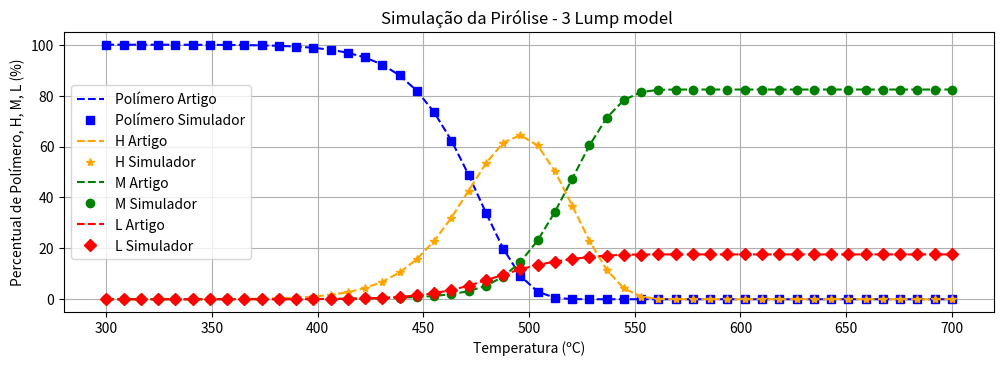

Source code (Python):

"""
Created on Jun 23, 2024

[redacted]

Modelo baseado em Arndersen, 2017 

"""
#%%
import numpy as np
from scipy.integrate import odeint
import matplotlib.pyplot as plt

#%%

# Constantes do Polimero para valores individuais, obtidas da 'Table 4-1 - Kinetic parameters for decomposition of polymers, pg 34' 
# Para o cálculo das frações, os dados foram obtidos de 'Table 4 - Kinetic parameters for some reaction pathways. Ding 2012

'''
ln(𝑘) = ln(𝐴0) −𝐸𝑎/𝑅 * (1/𝑇) 

Thus the A0 can be calculated taking the exponential of where the line crosses the y-axis, and 
the slope is the activation energy (Ea) divided by the gas constant.

import numpy as np

# Se x = 1/T e y = ln(k):
x = np.array([x1, x2, x3, x4])  
y = np.array([y1, y2, y3, y4])  
# Calcule a média de x e y
x_mean = np.mean(x)
y_mean = np.mean(y)

# Calcule as diferenças
x_diff = x - x_mean
y_diff = y - y_mean

# Calcule o coeficiente angular (m)
m = np.sum(x_diff * y_diff) / np.sum(x_diff**2)

# Calcule o coeficiente linear (b)
b = y_mean - m * x_mean

print(f"O coeficiente angular é {m} e o coeficiente linear é {b}")


Table 3-1 - Rate constants HDPE (min-1) - Andersen2017

T;    k1;      k2;       k3;       k4;       k5
360;  0.0034;  0.0005;   0.0001;   0.0003;   0.0016
380;  0.01;    0.0016;   0.001;    0.0002;   0.0003
400;  0.0338;  0.0006;   0.002;    0.002     0.0041
420;  0.1248;  0.0131;   0.0089;   0.0147;   0.0094

'''

T_k = [360,380,400,420]
k_xp = [[0.0034,0.01,0.0338,0.1248],
        [0.0005,0.0016,0.0006,0.0131],
        [0.0001,0.001,0.002,0.0089],
        [0.0003,0.0002,0.002,0.0147],
        [0.0016,0.0003,0.0041,0.0094]]




R = 8.314  # Constante universal dos gases, J/(mol K)

# Constantes do Polimero, obtidas da 'Table 4-1 - Kinetic parameters for decomposition of polymers, pg 34' 
Ea_poly = 216.15E3 # J/mol
A0_poly = 2.53E15


# Ea_PP = 158.62E3 # J/mol
# A0_PP = 1.23E11   

# Ea_HDPE = 216.15E3 # J/mol
# A0_HDPE = 2.53E15

# Ea_MIX = 219.58E3 # J/mol
# A0_MIX = 1.56E17

#%%
# Definindo o sistema de EDOs incluindo
# Os parametros iniciais estão representados por percentual %
# Na  versão final, realizar as conversões para massa e mol
# As temperaturas estão convertidas para Kelvin, mas serão exibidas em °C

# Condições iniciais
Per_XP = 100 # Percentual inicial de Polimero
Per_XH = 0
Per_XM = 0
Per_XL = 0

initial_temperature_celcius = 300
initial_temperature = initial_temperature_celcius + 273  # Temperatura inicial (K)
final_temperature_celcius = 400
final_temperature =  final_temperature_celcius + 273 #Temperatura final (K)
taxa_de_aquecimento_celcius = 10 # ºC/min
taxa_aquecimento = 50 # ºC/min
tempo_de_aquecimento = final_temperature_celcius/taxa_aquecimento # Tempo em minutos no qual o reator sai de initial_temperature para final_temperature em com taxa_de_aquecimento_celcius

tempo_de_residencia = 0 #a ser considerado posteriormente


#%%
def arrhenius(A,Ea,R,T):
    return A*np.exp(-Ea/(R*T))
#%%
def ajuste_de_linha(kelvin, y):
    # Calculate slope and intercept
    
    x = [1/i for i in kelvin]
    y = np.log(y)

    # Calcular os coeficientes da reta usando o método dos mínimos quadrados
    A = np.vstack([x, np.ones(len(x))]).T
    m, b = np.linalg.lstsq(A, y, rcond=None)[0]
    
    return m, b
#%%
Ea_k = []
A0_k = []
T_Kelvin = [273+i for i in T_k]
for k in k_xp:
    m, b = ajuste_de_linha(T_Kelvin, k)
    Ea_k.append(abs(m*R))
    A0_k.append(np.exp(b))

print("Ea_k:", Ea_k)
print("A0_k:", A0_k)

#%%
def pyrolysis_model(y, t):
    XP, XH, XM, XL, delta_temperatura = y

    k1 = arrhenius(A0_k[0],Ea_k[0],R, delta_temperatura )
    k2 = arrhenius(A0_k[1],Ea_k[1],R, delta_temperatura )
    k3 = arrhenius(A0_k[2],Ea_k[2],R, delta_temperatura )
    k4 = arrhenius(A0_k[3],Ea_k[3],R, delta_temperatura )
    k5 = arrhenius(A0_k[4],Ea_k[4],R, delta_temperatura )
    
    # Taxa de variação da temperatura (exemplo de aquecimento linear)
    dT_dt = taxa_aquecimento  
    
    # Taxas de variação das concentrações
    dXP_dt = - XP * (k1 + k2 + k3)
    dXH_dt = XP*k1 - XH*(k4 + k5)
    dXM_dt = XP*k2 + XH*k4
    dXL_dt = XP*k3 + XH*k5


    
    
    return [dXP_dt,dXH_dt,dXM_dt,dXL_dt, dT_dt]

#%%

#%%
# Condições iniciais para o sistema de EDOs
y0 = [Per_XP, Per_XH, Per_XM, Per_XL, initial_temperature]

# Intervalo de tempo para a simulação
t = np.linspace(0, tempo_de_aquecimento,50)  # Tempo de residência divididos em 500 pontos

#%%
# Resolvendo as EDOs
solution = odeint(pyrolysis_model, y0, t)
poly_concentration = solution[:, 0]
H_Concentration = solution[:, 1]
M_Concentration = solution[:, 2]
L_Concentration = solution[:, 3]


temperature = solution[:, 4]

#%%


# Plotando os resultados
plt.figure(figsize=(12, 8))

plt.subplot(2, 1, 1)
plt.plot(temperature-273, poly_concentration, label='Polímero Artigo', color='blue',linestyle='--')
plt.plot(temperature-273, poly_concentration, label='Polímero Simulador', color='blue', marker='s', linestyle='None')
plt.plot(temperature-273, H_Concentration, label='H Artigo', color='orange',linestyle='--')
plt.plot(temperature-273, H_Concentration, label='H Simulador', color='orange',marker='*',linestyle='None')
plt.plot(temperature-273, M_Concentration, label='M Artigo', color='green',linestyle='--')
plt.plot(temperature-273, M_Concentration, label='M Simulador', color='green',marker='o',linestyle='None')
plt.plot(temperature-273, L_Concentration, label='L Artigo', color='red',linestyle='--')
plt.plot(temperature-273, L_Concentration, label='L Simulador', color='red',marker='D',linestyle='None')

plt.xlabel('Temperatura (ºC)')
plt.ylabel('Percentual de Polímero, H, M, L (%)')
plt.title('Simulação da Pirólise - 3 Lump model ')
plt.legend()
plt.axis('tight')
plt.grid(True)
'''
plt.subplot(2, 1, 2)
plt.plot(t, temperature - 273, label='Temperatura', color='purple')
plt.xlabel('Tempo (min)')
plt.ylabel('Temperatura (°C)')
plt.title('Variação da Temperatura durante a Pirólise')
plt.legend()
plt.grid(True)
plt.tight_layout()
'''
plt.show()

# %%
